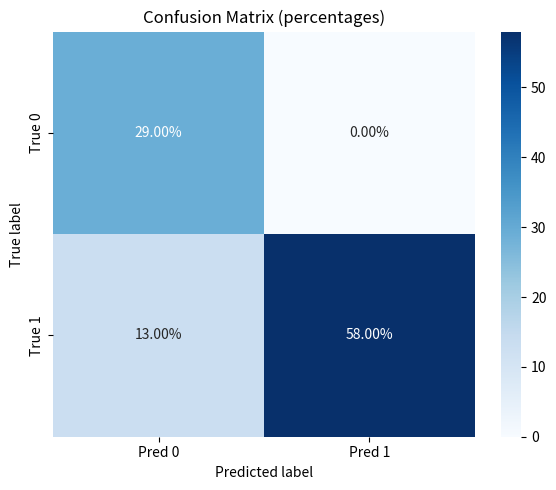

Python code for this plot:
import numpy as np
import matplotlib.pyplot as plt
import seaborn as sns
import os

# Example confusion matrix counts (replace these with your actual results)
TP = 58
FP = 0
FN = 13
TN = 29

# Build the confusion matrix
conf_matrix = np.array([[TN, FP],
                        [FN, TP]])

# Calculate percentages
total = conf_matrix.sum()
percent_matrix = 100 * conf_matrix / total

# Prepare annotation labels (e.g., "29.03%")
labels = np.array([["{:.2f}%".format(percent_matrix[i, j]) for j in range(2)] for i in range(2)])

# Create the 'images' directory if it doesn't exist
if not os.path.exists('images'):
    os.makedirs('images')

# Plot
plt.figure(figsize=(6,5))
sns.heatmap(percent_matrix, annot=labels, fmt='', cmap='Blues', cbar=True, 
            xticklabels=['Pred 0', 'Pred 1'], yticklabels=['True 0', 'True 1'])
plt.xlabel('Predicted label')
plt.ylabel('True label')
plt.title('Confusion Matrix (percentages)')
plt.tight_layout()

# Save the figure to the 'images' directory
plt.savefig('images/confusion_matrix_kunitz.png', dpi=150)

# Show the plot
plt.show()

